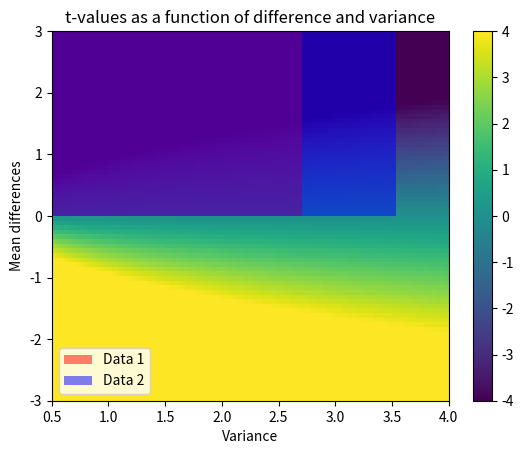

Write the Python code that produced this figure.
# import libraries
import matplotlib.pyplot as plt
import numpy as np
import scipy.stats as stats

## generate the data

# parameters
n1 = 30   # samples in dataset 1
n2 = 40   # ...and 2
mu1 = 1   # population mean (expected value) in dataset 1
mu2 = 1.2 # population mean in dataset 2
# true_mean_difference = mu1 - mu2

# generate the data
data1 = mu1 + np.random.randn(n1)
data2 = mu2 + np.random.randn(n2)

# show their histograms
plt.hist(data1,bins='fd',color=[1,0,0,0.5],label='Data 1') # 0.5 for transparency
plt.hist(data2,bins='fd',color=[0,0,1,0.5],label='Data 2')
plt.xlabel('Data value')
plt.ylabel('Count')
plt.legend()
plt.show()

# t-test for `ind`dependent samples
t,p = stats.ttest_ind(data1,data2,equal_var=True)

# Degree of freedom
df = n1+n2-2
print('t(%g) = %g, p=%g'%(df,t,p))

## a 2D space of t values

# ranges for t-value parameters
meandiffs = np.linspace(-3,3,80)
pooledvar = np.linspace(.5,4,100)

# group sample size
n1 = 40
n2 = 30

# initialize output matrix
allTvals = np.zeros((len(meandiffs),len(pooledvar)))

# loop over the parameters...
for meani in range(len(meandiffs)):
    for vari in range(len(pooledvar)):
        
        # t-value denominator
        df = n1 + n2 - 2
        s  = np.sqrt(( (n1-1)*pooledvar[vari] + (n2-1)*pooledvar[vari]) / df)
        t_den = s * np.sqrt(1/n1 + 1/n2)
        
        # t-value in the matrix
        allTvals[meani,vari] = meandiffs[meani] / t_den

        
plt.imshow(allTvals,vmin=-4,vmax=4,extent=[pooledvar[0],pooledvar[-1],meandiffs[0],meandiffs[-1]],aspect='auto')
plt.xlabel('Variance')
plt.ylabel('Mean differences')
plt.colorbar()
plt.title('t-values as a function of difference and variance')
plt.show()